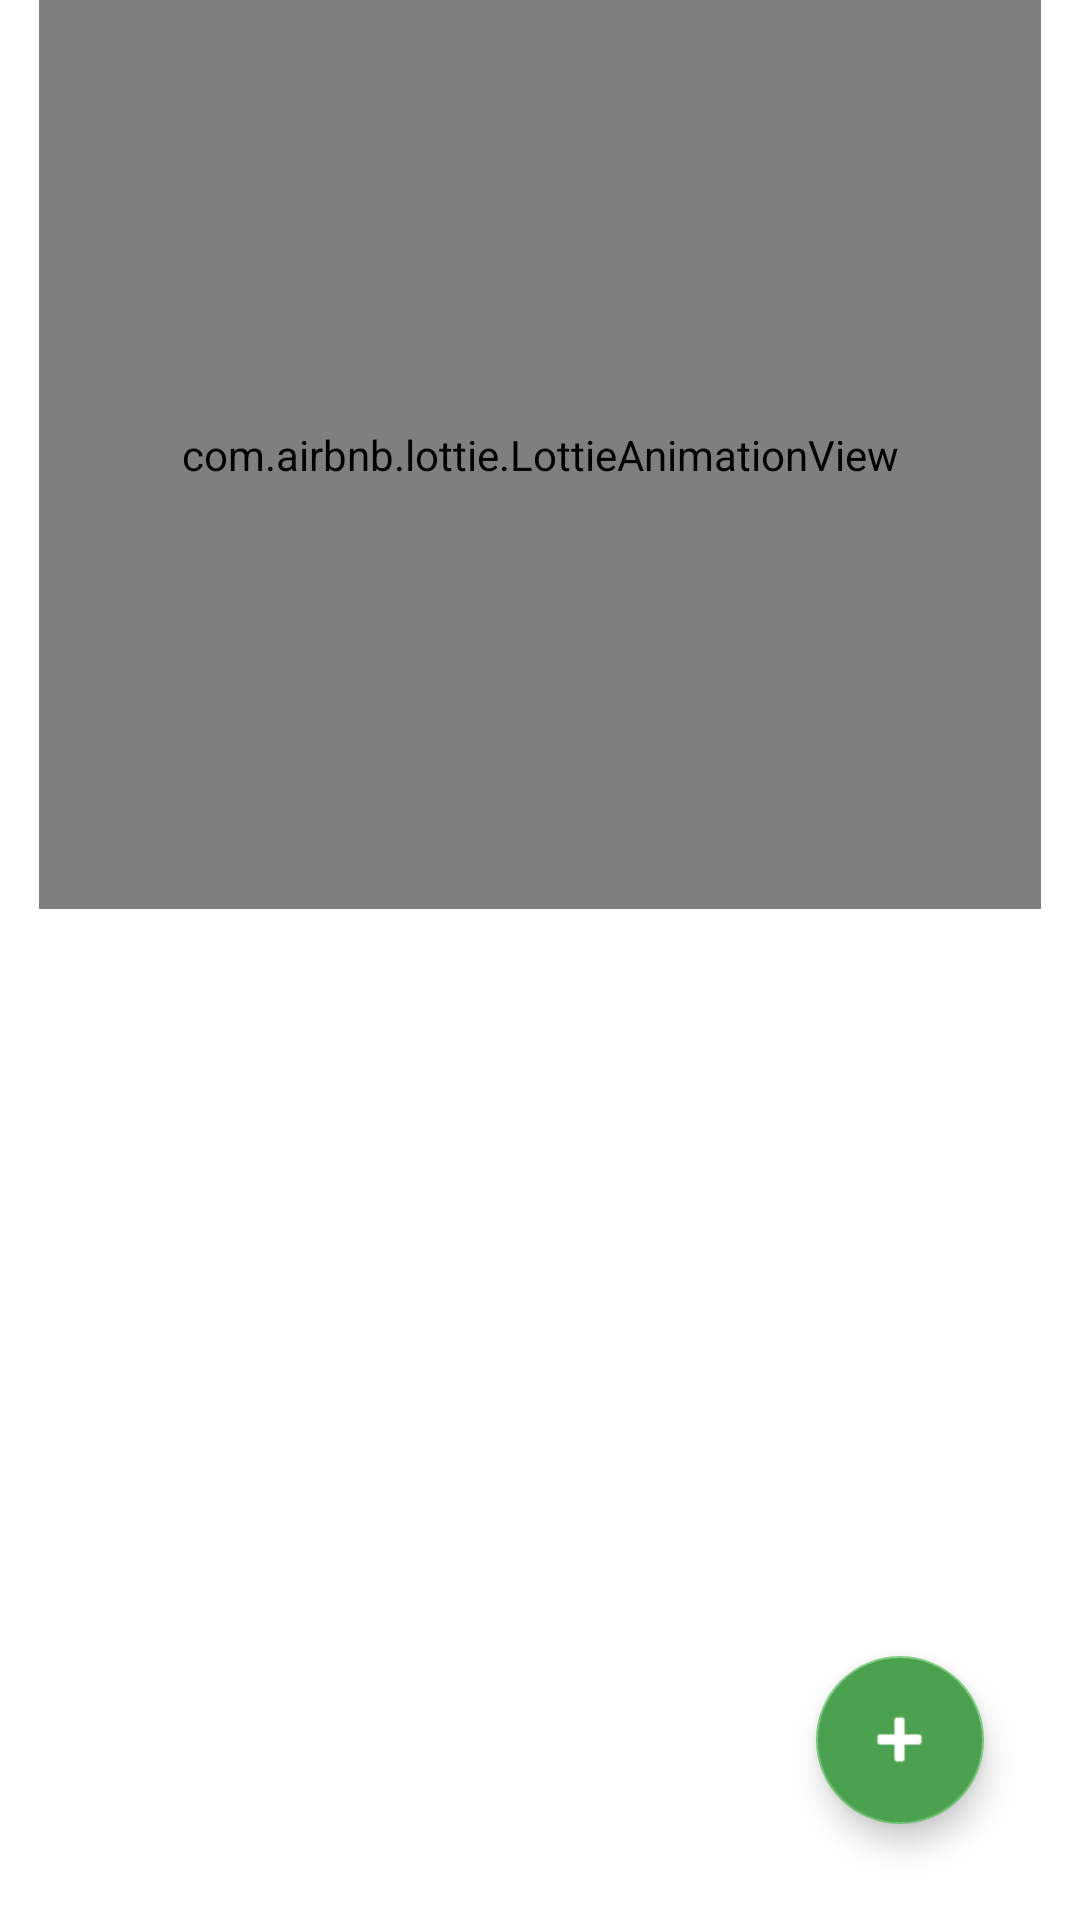

Reconstruct the res/layout file that produces this screen, plus the resources it refers to.
<!-- AndroidManifest.xml: application theme FullScreen -->
<!-- res/layout/tasks_list.xml -->
<?xml version="1.0" encoding="utf-8"?>
<androidx.constraintlayout.widget.ConstraintLayout xmlns:android="http://schemas.android.com/apk/res/android"
    xmlns:app="http://schemas.android.com/apk/res-auto"
    xmlns:tools="http://schemas.android.com/tools"
    android:id="@+id/relativeLayout"
    android:layout_width="match_parent"
    android:layout_height="match_parent"
    tools:context=".task.Tasks">

    <androidx.recyclerview.widget.RecyclerView
        android:id="@+id/tasksList"
        android:layout_width="match_parent"
        android:layout_height="0dp"
        app:layout_constraintBottom_toBottomOf="parent"
        app:layout_constraintEnd_toEndOf="parent"
        app:layout_constraintHorizontal_bias="1.0"
        app:layout_constraintStart_toStartOf="parent"
        app:layout_constraintTop_toTopOf="parent"
        app:layout_constraintVertical_bias="0.0" />

    <com.google.android.material.floatingactionbutton.FloatingActionButton
        android:id="@+id/fabAddTask"
        android:layout_width="wrap_content"
        android:layout_height="wrap_content"
        android:layout_gravity="bottom|end"
        android:layout_marginEnd="32dp"
        android:layout_marginBottom="32dp"
        android:backgroundTint="@color/green_base"
        android:backgroundTintMode="add"
        android:clickable="true"
        app:layout_constraintBottom_toBottomOf="parent"
        app:layout_constraintEnd_toEndOf="parent"
        app:maxImageSize="27dp"
        app:srcCompat="@android:drawable/ic_input_add"
        app:tint="@color/white" />


    <com.airbnb.lottie.LottieAnimationView
        android:id="@+id/emptyTasksImage"
        android:layout_width="334dp"
        android:layout_height="303dp"
        app:layout_constraintEnd_toEndOf="parent"
        app:layout_constraintStart_toStartOf="parent"
        app:layout_constraintTop_toTopOf="parent"
        app:lottie_autoPlay="true"
        app:lottie_loop="true"
        app:lottie_rawRes="@raw/todo"
        tools:visibility="gone" />

    <TextView
        android:id="@+id/emptyTasksText"
        android:layout_width="354dp"
        android:layout_height="68dp"
        android:gravity="center|center_vertical"
        android:text="@string/empty_tasks"
        android:textSize="20sp"
        android:visibility="gone"
        app:layout_constraintEnd_toEndOf="parent"
        app:layout_constraintStart_toStartOf="parent"
        app:layout_constraintTop_toBottomOf="@+id/emptyTasksImage" />

    <com.airbnb.lottie.LottieAnimationView
        android:id="@+id/empty_point_arrow2_topic"
        android:layout_width="145dp"
        android:layout_height="0dp"
        android:layout_marginEnd="60dp"
        android:rotation="-90"
        android:rotationY="182"
        android:visibility="gone"
        app:layout_constraintBottom_toTopOf="@+id/fabAddTask"
        app:layout_constraintEnd_toEndOf="parent"
        app:layout_constraintTop_toBottomOf="@+id/emptyTasksText"
        app:layout_constraintVertical_bias="1.0"
        app:lottie_autoPlay="true"
        app:lottie_rawRes="@raw/arrow" />

</androidx.constraintlayout.widget.ConstraintLayout>
<!-- resources referenced by this layout -->
<resources>
  <color name="green_base">#4BA14F</color>
  <color name="white">#FFFFFFFF</color>
  <string name="empty_tasks">You don’t have any task ... \n Add something!</string>
  <style name="FullScreen" parent="Theme.TODOList">
          <item name="android:windowNoTitle">true</item>
          <item name="android:windowActionBar">false</item>
          <item name="android:windowFullscreen">true</item>
          <item name="android:windowContentOverlay">@null</item>
      </style>
  <style name="Theme.TODOList" parent="Theme.MaterialComponents.DayNight.DarkActionBar">
          
          <item name="colorPrimary">@color/purple_500</item>
          <item name="colorPrimaryVariant">@color/purple_700</item>
          <item name="colorOnPrimary">@color/white</item>
          
          <item name="colorSecondary">@color/teal_200</item>
          <item name="colorSecondaryVariant">@color/teal_700</item>
          <item name="colorOnSecondary">@color/black</item>
          
          <item name="android:statusBarColor" tools:targetApi="l">?attr/colorPrimaryVariant</item>
          
          
     </style>
  <color name="purple_500">#306832</color>
  <color name="purple_700">#275128</color>
  <color name="teal_200">#74CA78</color>
  <color name="teal_700">#FF018786</color>
  <color name="black">#FF000000</color>
</resources>
